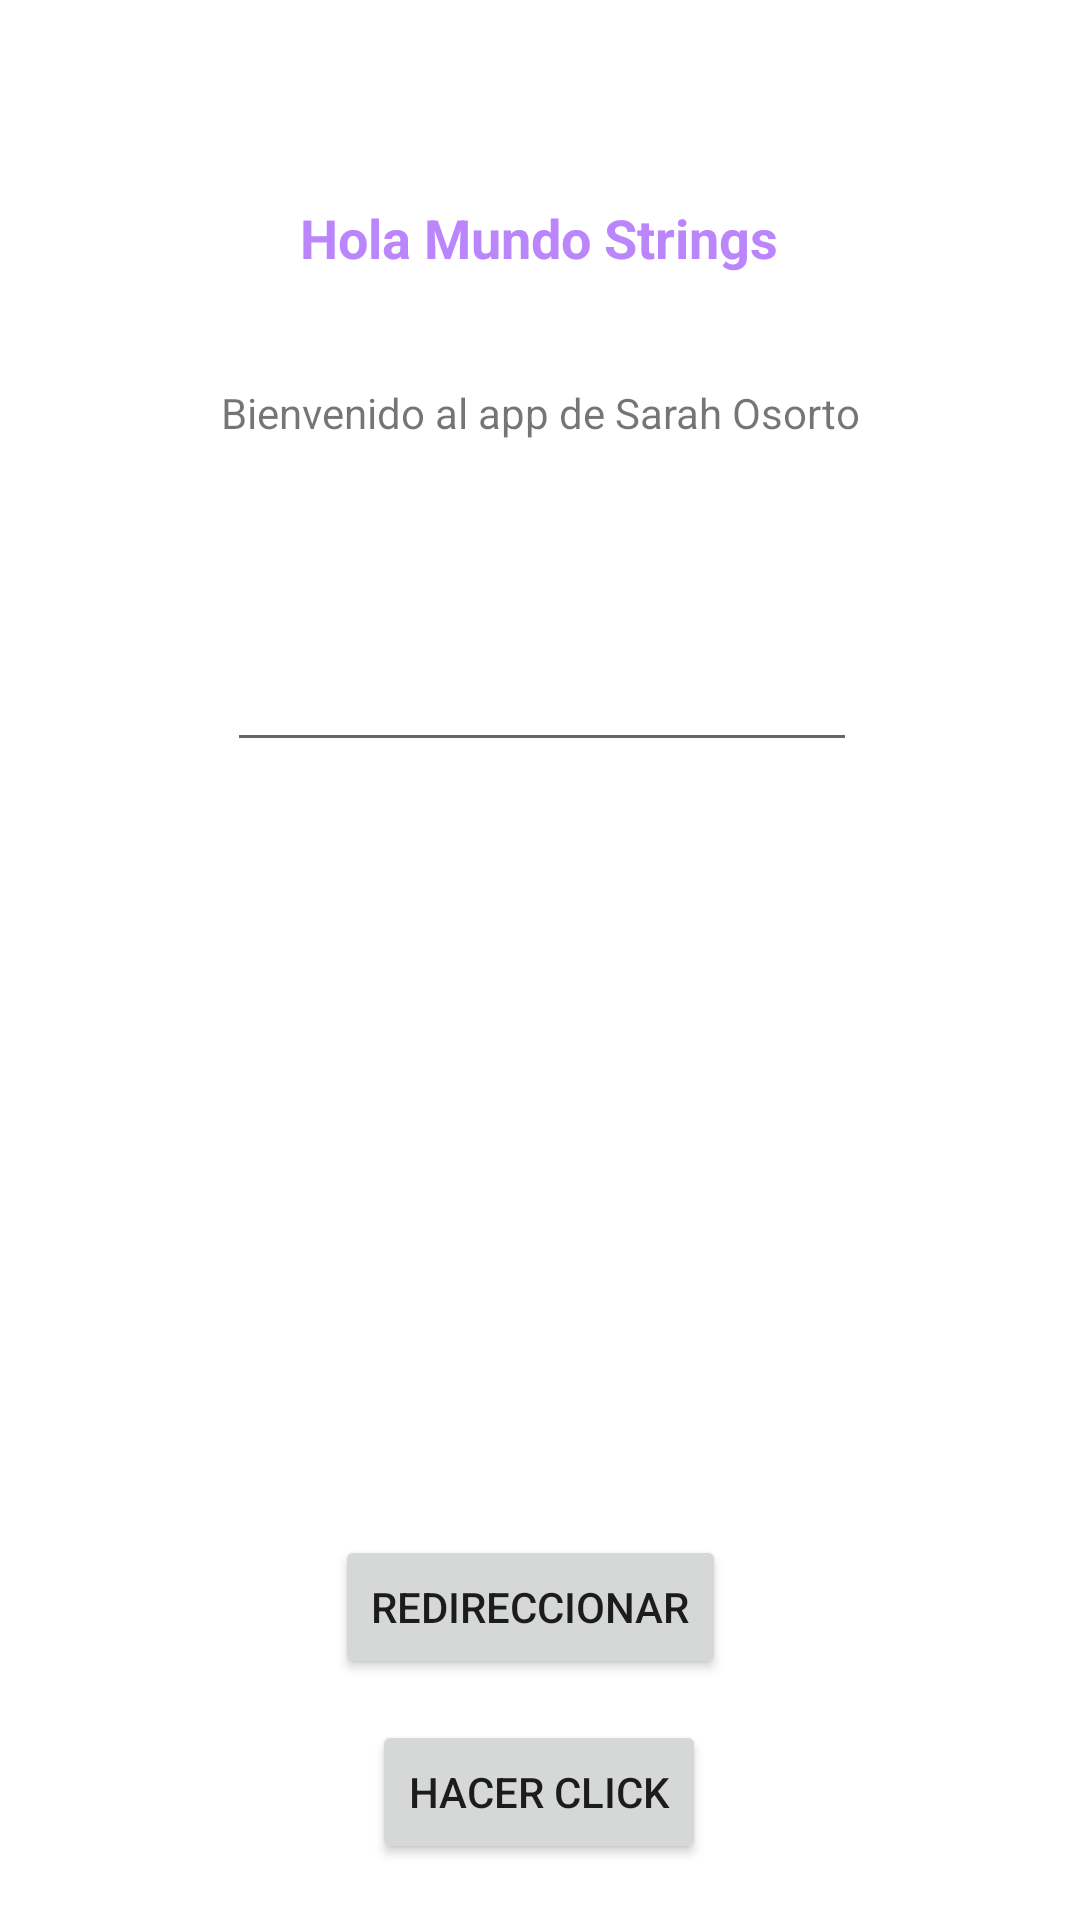

The Android layout XML behind this screen, and the referenced resources:
<!-- AndroidManifest.xml: application theme Theme.MiprimeraApp -->
<!-- res/layout/activity_main.xml -->
<?xml version="1.0" encoding="utf-8"?>
<androidx.constraintlayout.widget.ConstraintLayout xmlns:android="http://schemas.android.com/apk/res/android"
    xmlns:app="http://schemas.android.com/apk/res-auto"
    xmlns:tools="http://schemas.android.com/tools"
    android:layout_width="match_parent"
    android:layout_height="match_parent"
    tools:context=".MainActivity">

    <TextView
        android:id="@+id/txtTitulo"
        android:layout_width="wrap_content"
        android:layout_height="wrap_content"
        android:text="@string/Titulo"
        android:textColor="@color/purple_200"
        android:textSize="18sp"
        android:textStyle="bold"
        app:layout_constraintBottom_toBottomOf="parent"
        app:layout_constraintHorizontal_bias="0.498"
        app:layout_constraintLeft_toLeftOf="parent"
        app:layout_constraintRight_toRightOf="parent"
        app:layout_constraintTop_toTopOf="parent"
        app:layout_constraintVertical_bias="0.109" />

    <TextView
        android:id="@+id/txtSubtitulo"
        android:layout_width="wrap_content"
        android:layout_height="wrap_content"
        android:text="@string/subtitulo"
        app:layout_constraintBottom_toTopOf="@+id/txtinputNombre"
        app:layout_constraintEnd_toEndOf="parent"
        app:layout_constraintStart_toStartOf="parent"
        app:layout_constraintTop_toBottomOf="@+id/txtTitulo"
        app:layout_constraintVertical_bias="0.357" />

    <Button
        android:id="@+id/btnClick"
        android:layout_width="wrap_content"
        android:layout_height="wrap_content"
        android:text="@string/hacer_click"
        app:layout_constraintBottom_toBottomOf="parent"
        app:layout_constraintEnd_toEndOf="parent"
        app:layout_constraintHorizontal_bias="0.498"
        app:layout_constraintStart_toStartOf="parent"
        app:layout_constraintTop_toBottomOf="@+id/txtinputNombre"
        app:layout_constraintVertical_bias="0.945" />

    <EditText
        android:id="@+id/txtinputNombre"
        android:layout_width="wrap_content"
        android:layout_height="wrap_content"
        android:ems="10"
        android:inputType="textPersonName"
        app:layout_constraintBottom_toBottomOf="parent"
        app:layout_constraintEnd_toEndOf="parent"
        app:layout_constraintHorizontal_bias="0.504"
        app:layout_constraintStart_toStartOf="parent"
        app:layout_constraintTop_toTopOf="parent"
        app:layout_constraintVertical_bias="0.355" />

    <Button
        android:id="@+id/btngo"
        android:layout_width="wrap_content"
        android:layout_height="wrap_content"
        android:text="@string/redireccionar"
        app:layout_constraintBottom_toTopOf="@+id/btnClick"
        app:layout_constraintEnd_toEndOf="parent"
        app:layout_constraintHorizontal_bias="0.486"
        app:layout_constraintStart_toStartOf="parent"
        app:layout_constraintTop_toBottomOf="@+id/txtinputNombre"
        app:layout_constraintVertical_bias="0.95" />

</androidx.constraintlayout.widget.ConstraintLayout>
<!-- resources referenced by this layout -->
<resources>
  <string name="Titulo">Hola Mundo Strings</string>
  <string name="hacer_click">Hacer Click</string>
  <string name="redireccionar">Redireccionar</string>
  <string name="subtitulo">Bienvenido al app de Sarah Osorto</string>
  <style name="Theme.MiprimeraApp" parent="Theme.MaterialComponents.DayNight.DarkActionBar">
          
          <item name="colorPrimary">@color/purple_500</item>
          <item name="colorPrimaryVariant">@color/purple_700</item>
          <item name="colorOnPrimary">@color/white</item>
          
          <item name="colorSecondary">@color/teal_200</item>
          <item name="colorSecondaryVariant">@color/teal_700</item>
          <item name="colorOnSecondary">@color/black</item>
          
          <item name="android:statusBarColor" tools:targetApi="l">?attr/colorPrimaryVariant</item>
          
      </style>
  <!-- not gathered from this repository: default colours our renderer supplied (Android Studio template values) -->
  <color name="purple_200">#FFBB86FC</color>
  <color name="purple_500">#FF6200EE</color>
  <color name="purple_700">#FF3700B3</color>
  <color name="teal_200">#FF03DAC5</color>
  <color name="teal_700">#FF018786</color>
  <color name="black">#FF000000</color>
  <color name="white">#FFFFFFFF</color>
</resources>
